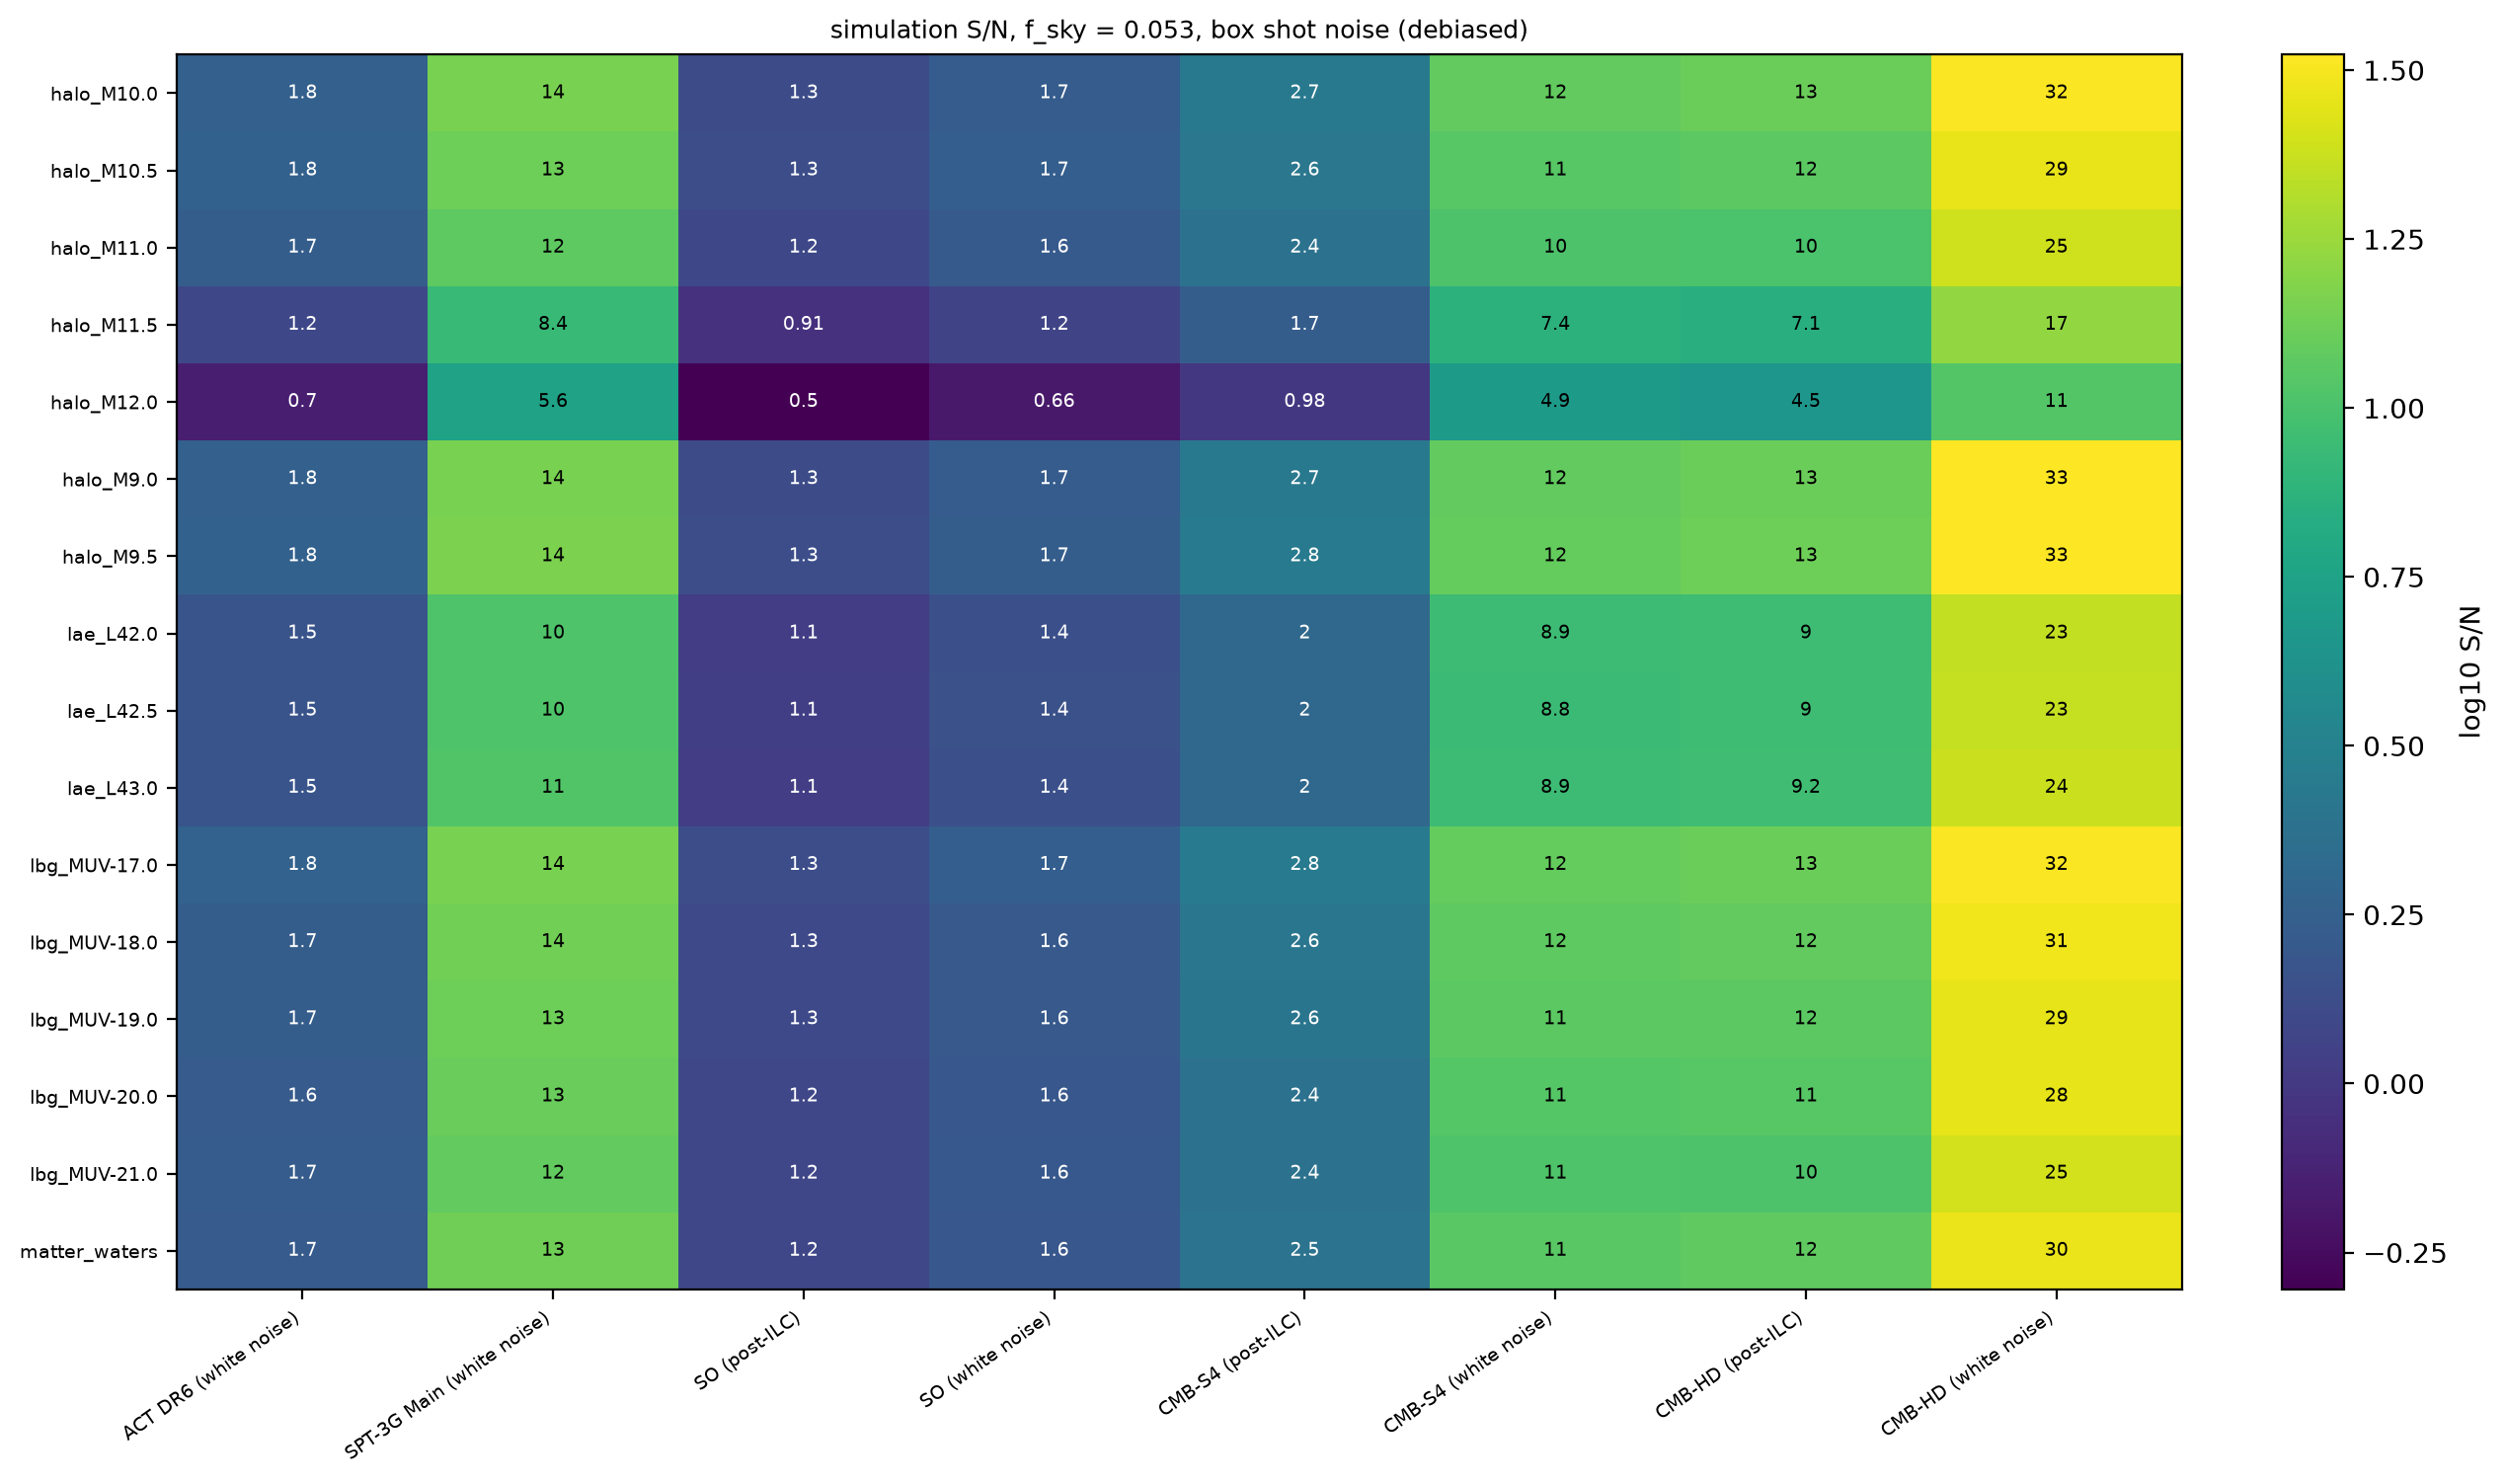

The table this chart was drawn from, first rows:
tracer, cmb, f_sky, windows, SN_total_debiased, SN_total_raw
halo_M10.0, ACT DR6 (white noise), 0.053, 6.5 7.5 8.5 9.5 10.5 11.5 12.5, 1.81, 2.377
halo_M10.0, SPT-3G Main (white noise), 0.053, 6.5 7.5 8.5 9.5 10.5 11.5 12.5, 14.26, 17.97
halo_M10.0, SO (post-ILC), 0.053, 6.5 7.5 8.5 9.5 10.5 11.5 12.5, 1.321, 1.714
halo_M10.0, SO (white noise), 0.053, 6.5 7.5 8.5 9.5 10.5 11.5 12.5, 1.697, 2.228
halo_M10.0, CMB-S4 (post-ILC), 0.053, 6.5 7.5 8.5 9.5 10.5 11.5 12.5, 2.737, 3.507
halo_M10.0, CMB-S4 (white noise), 0.053, 6.5 7.5 8.5 9.5 10.5 11.5 12.5, 12.22, 15.52
halo_M10.0, CMB-HD (post-ILC), 0.053, 6.5 7.5 8.5 9.5 10.5 11.5 12.5, 12.91, 15.95
halo_M10.0, CMB-HD (white noise), 0.053, 6.5 7.5 8.5 9.5 10.5 11.5 12.5, 32.39, 39.71
halo_M10.5, ACT DR6 (white noise), 0.053, 6.5 7.5 8.5 9.5 10.5 11.5 12.5, 1.844, 2.404
halo_M10.5, SPT-3G Main (white noise), 0.053, 6.5 7.5 8.5 9.5 10.5 11.5 12.5, 13.1, 16.96
halo_M10.5, SO (post-ILC), 0.053, 6.5 7.5 8.5 9.5 10.5 11.5 12.5, 1.336, 1.735
halo_M10.5, SO (white noise), 0.053, 6.5 7.5 8.5 9.5 10.5 11.5 12.5, 1.733, 2.262
halo_M10.5, CMB-S4 (post-ILC), 0.053, 6.5 7.5 8.5 9.5 10.5 11.5 12.5, 2.616, 3.378
halo_M10.5, CMB-S4 (white noise), 0.053, 6.5 7.5 8.5 9.5 10.5 11.5 12.5, 11.24, 14.65
halo_M10.5, CMB-HD (post-ILC), 0.053, 6.5 7.5 8.5 9.5 10.5 11.5 12.5, 11.62, 14.78
halo_M10.5, CMB-HD (white noise), 0.053, 6.5 7.5 8.5 9.5 10.5 11.5 12.5, 29.04, 36.8
halo_M11.0, ACT DR6 (white noise), 0.053, 6.5 7.5 8.5 9.5 10.5 11.5 12.5, 1.727, 2.309
halo_M11.0, SPT-3G Main (white noise), 0.053, 6.5 7.5 8.5 9.5 10.5 11.5 12.5, 11.74, 15.87
halo_M11.0, SO (post-ILC), 0.053, 6.5 7.5 8.5 9.5 10.5 11.5 12.5, 1.238, 1.656
halo_M11.0, SO (white noise), 0.053, 6.5 7.5 8.5 9.5 10.5 11.5 12.5, 1.623, 2.171
halo_M11.0, CMB-S4 (post-ILC), 0.053, 6.5 7.5 8.5 9.5 10.5 11.5 12.5, 2.428, 3.234
halo_M11.0, CMB-S4 (white noise), 0.053, 6.5 7.5 8.5 9.5 10.5 11.5 12.5, 10.25, 13.85
halo_M11.0, CMB-HD (post-ILC), 0.053, 6.5 7.5 8.5 9.5 10.5 11.5 12.5, 10.13, 13.6
halo_M11.0, CMB-HD (white noise), 0.053, 6.5 7.5 8.5 9.5 10.5 11.5 12.5, 24.5, 32.94
halo_M11.5, ACT DR6 (white noise), 0.053, 6.5 7.5 8.5 9.5 10.5 11.5 12.5, 1.243, 1.81
halo_M11.5, SPT-3G Main (white noise), 0.053, 6.5 7.5 8.5 9.5 10.5 11.5 12.5, 8.415, 12.75
halo_M11.5, SO (post-ILC), 0.053, 6.5 7.5 8.5 9.5 10.5 11.5 12.5, 0.9099, 1.317
halo_M11.5, SO (white noise), 0.053, 6.5 7.5 8.5 9.5 10.5 11.5 12.5, 1.176, 1.706
halo_M11.5, CMB-S4 (post-ILC), 0.053, 6.5 7.5 8.5 9.5 10.5 11.5 12.5, 1.714, 2.527
halo_M11.5, CMB-S4 (white noise), 0.053, 6.5 7.5 8.5 9.5 10.5 11.5 12.5, 7.399, 11.23
halo_M11.5, CMB-HD (post-ILC), 0.053, 6.5 7.5 8.5 9.5 10.5 11.5 12.5, 7.07, 10.72
halo_M11.5, CMB-HD (white noise), 0.053, 6.5 7.5 8.5 9.5 10.5 11.5 12.5, 16.96, 25.17
halo_M12.0, ACT DR6 (white noise), 0.053, 6.5 7.5 8.5 9.5 10.5 11.5 12.5, 0.7022, 1.124
halo_M12.0, SPT-3G Main (white noise), 0.053, 6.5 7.5 8.5 9.5 10.5 11.5 12.5, 5.623, 8.434
halo_M12.0, SO (post-ILC), 0.053, 6.5 7.5 8.5 9.5 10.5 11.5 12.5, 0.496, 0.8027
halo_M12.0, SO (white noise), 0.053, 6.5 7.5 8.5 9.5 10.5 11.5 12.5, 0.6596, 1.056
halo_M12.0, CMB-S4 (post-ILC), 0.053, 6.5 7.5 8.5 9.5 10.5 11.5 12.5, 0.9755, 1.591
halo_M12.0, CMB-S4 (white noise), 0.053, 6.5 7.5 8.5 9.5 10.5 11.5 12.5, 4.897, 7.456
halo_M12.0, CMB-HD (post-ILC), 0.053, 6.5 7.5 8.5 9.5 10.5 11.5 12.5, 4.536, 6.808
halo_M12.0, CMB-HD (white noise), 0.053, 6.5 7.5 8.5 9.5 10.5 11.5 12.5, 10.76, 15.49
halo_M9.0, ACT DR6 (white noise), 0.053, 6.5 7.5 8.5 9.5 10.5 11.5 12.5, 1.801, 2.359
halo_M9.0, SPT-3G Main (white noise), 0.053, 6.5 7.5 8.5 9.5 10.5 11.5 12.5, 14.21, 17.92
halo_M9.0, SO (post-ILC), 0.053, 6.5 7.5 8.5 9.5 10.5 11.5 12.5, 1.316, 1.7
halo_M9.0, SO (white noise), 0.053, 6.5 7.5 8.5 9.5 10.5 11.5 12.5, 1.69, 2.212
halo_M9.0, CMB-S4 (post-ILC), 0.053, 6.5 7.5 8.5 9.5 10.5 11.5 12.5, 2.722, 3.488
halo_M9.0, CMB-S4 (white noise), 0.053, 6.5 7.5 8.5 9.5 10.5 11.5 12.5, 12.15, 15.45
halo_M9.0, CMB-HD (post-ILC), 0.053, 6.5 7.5 8.5 9.5 10.5 11.5 12.5, 12.96, 15.98
halo_M9.0, CMB-HD (white noise), 0.053, 6.5 7.5 8.5 9.5 10.5 11.5 12.5, 32.84, 39.98
halo_M9.5, ACT DR6 (white noise), 0.053, 6.5 7.5 8.5 9.5 10.5 11.5 12.5, 1.839, 2.393
halo_M9.5, SPT-3G Main (white noise), 0.053, 6.5 7.5 8.5 9.5 10.5 11.5 12.5, 14.42, 18.1
halo_M9.5, SO (post-ILC), 0.053, 6.5 7.5 8.5 9.5 10.5 11.5 12.5, 1.346, 1.727
halo_M9.5, SO (white noise), 0.053, 6.5 7.5 8.5 9.5 10.5 11.5 12.5, 1.728, 2.244
halo_M9.5, CMB-S4 (post-ILC), 0.053, 6.5 7.5 8.5 9.5 10.5 11.5 12.5, 2.787, 3.538
halo_M9.5, CMB-S4 (white noise), 0.053, 6.5 7.5 8.5 9.5 10.5 11.5 12.5, 12.32, 15.58
halo_M9.5, CMB-HD (post-ILC), 0.053, 6.5 7.5 8.5 9.5 10.5 11.5 12.5, 13.2, 16.19
halo_M9.5, CMB-HD (white noise), 0.053, 6.5 7.5 8.5 9.5 10.5 11.5 12.5, 33.34, 40.62
lae_L42.0, ACT DR6 (white noise), 0.053, 6.5 7.5 8.5 9.5 10.5 11.5 12.5, 1.471, 2.048
lae_L42.0, SPT-3G Main (white noise), 0.053, 6.5 7.5 8.5 9.5 10.5 11.5 12.5, 10.41, 14.57
lae_L42.0, SO (post-ILC), 0.053, 6.5 7.5 8.5 9.5 10.5 11.5 12.5, 1.067, 1.482
lae_L42.0, SO (white noise), 0.053, 6.5 7.5 8.5 9.5 10.5 11.5 12.5, 1.388, 1.93
... 68 more rows
